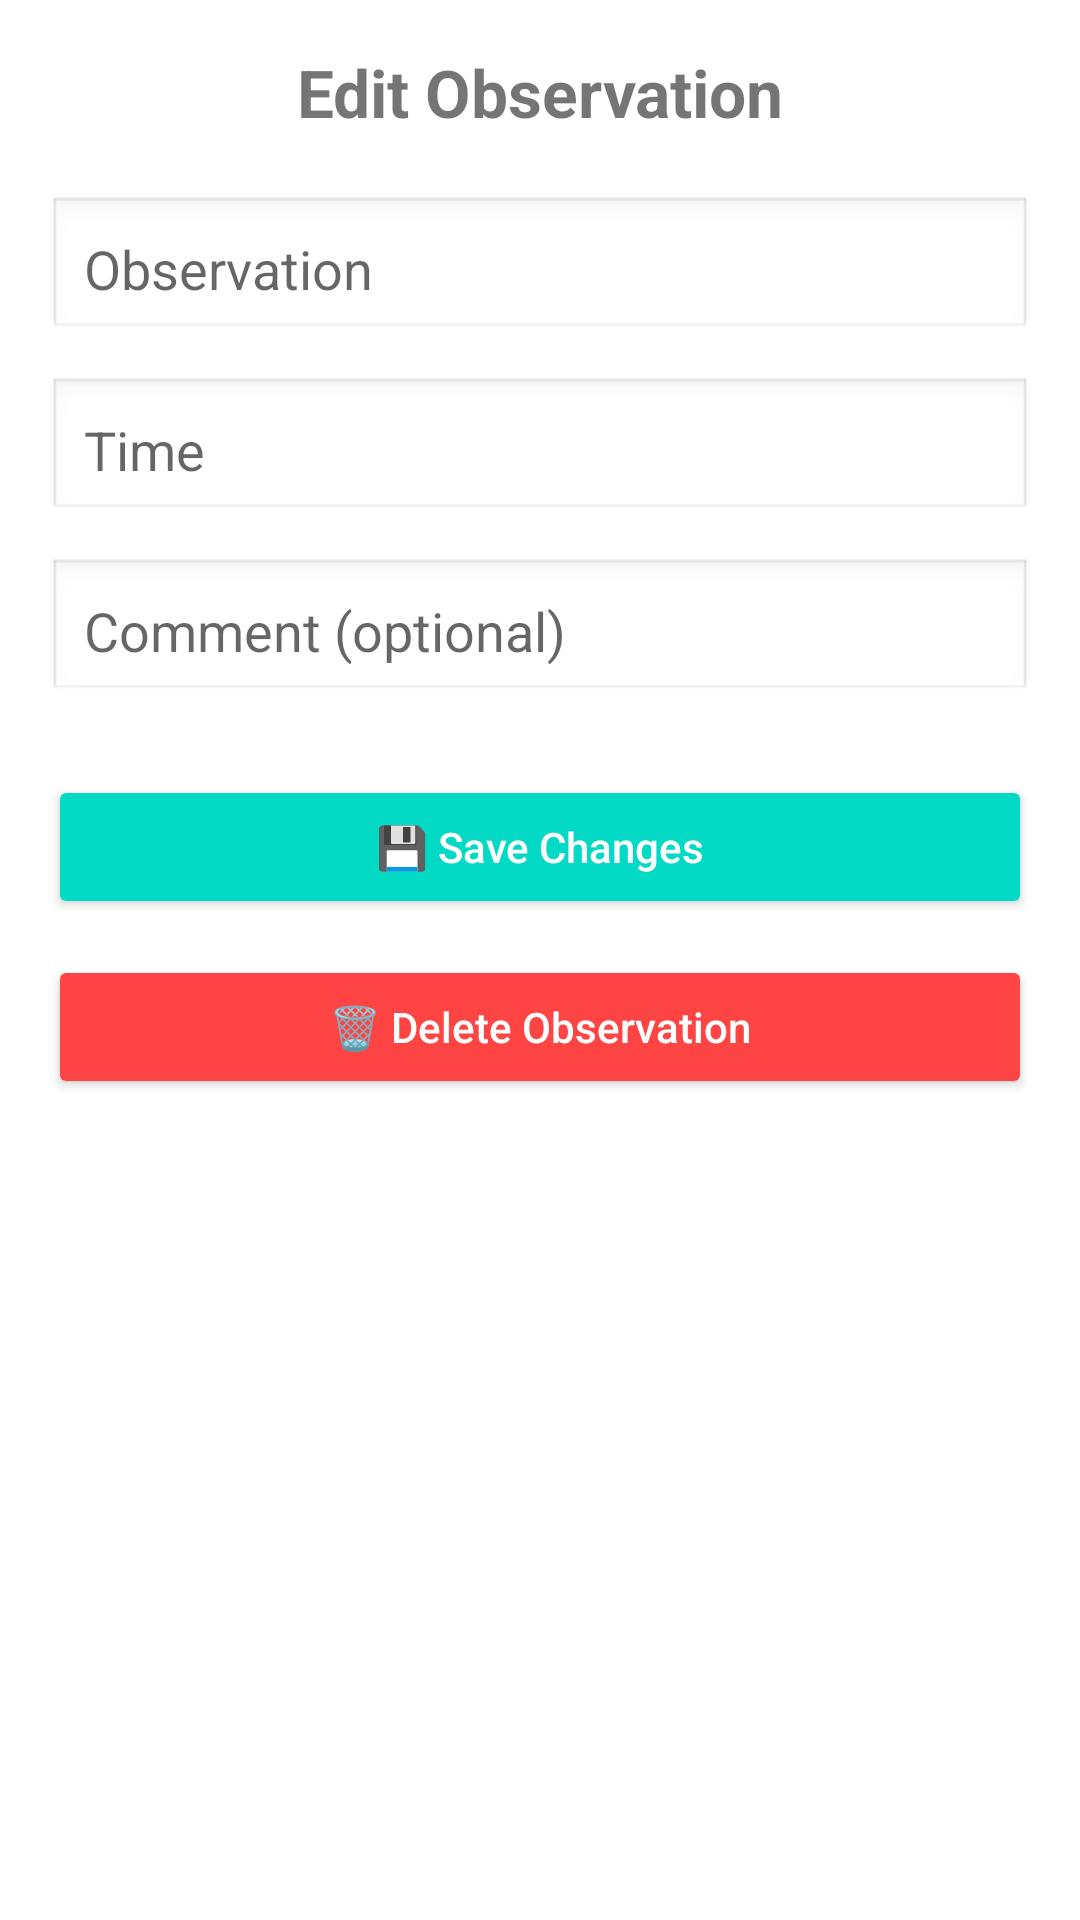

Here is an Android app screen rendered from its layout file. Give the layout XML and the strings, colors and styles it references.
<!-- AndroidManifest.xml: application theme Theme.MHike -->
<!-- res/layout/activity_edit_observation.xml -->
<?xml version="1.0" encoding="utf-8"?>
<ScrollView xmlns:android="http://schemas.android.com/apk/res/android"
    android:layout_width="match_parent"
    android:layout_height="match_parent"
    android:padding="16dp">

    <LinearLayout
        android:orientation="vertical"
        android:layout_width="match_parent"
        android:layout_height="wrap_content">

        
        <TextView
            android:layout_width="match_parent"
            android:layout_height="wrap_content"
            android:text="@string/edit_observation"
            android:textSize="22sp"
            android:textStyle="bold"
            android:gravity="center"
            android:layout_marginBottom="20dp" />

        
        <EditText
            android:id="@+id/etObservation"
            android:layout_width="match_parent"
            android:layout_height="wrap_content"
            android:hint="@string/observation_text"
            android:inputType="textMultiLine"
            android:minHeight="48dp"
            android:autofillHints="text"
            android:gravity="top"
            android:padding="12dp"
            android:background="@android:drawable/edit_text"
            android:layout_marginBottom="12dp" />

        
        <EditText
            android:id="@+id/etTime"
            android:layout_width="match_parent"
            android:layout_height="wrap_content"
            android:hint="@string/observation_time"
            android:inputType="datetime"
            android:autofillHints="time"
            android:focusable="false"
            android:clickable="true"
            android:padding="12dp"
            android:minHeight="48dp"
            android:background="@android:drawable/edit_text"
            android:layout_marginBottom="12dp" />

        
        <EditText
            android:id="@+id/etComment"
            android:layout_width="match_parent"
            android:layout_height="wrap_content"
            android:hint="@string/observation_comment"
            android:inputType="textMultiLine"
            android:minHeight="48dp"
            android:autofillHints="text"
            android:gravity="top"
            android:padding="12dp"
            android:background="@android:drawable/edit_text"
            android:layout_marginBottom="24dp" />

        
        <Button
            android:id="@+id/btnUpdateObservation"
            android:layout_width="match_parent"
            android:layout_height="wrap_content"
            android:text="@string/save_changes"
            android:textAllCaps="false"
            android:textColor="@android:color/white"
            android:backgroundTint="@color/teal_200"
            android:padding="14dp"
            android:layout_marginBottom="12dp" />

        
        <Button
            android:id="@+id/btnDeleteObservation"
            android:layout_width="match_parent"
            android:layout_height="wrap_content"
            android:text="@string/delete_observation"
            android:textAllCaps="false"
            android:textColor="@android:color/white"
            android:backgroundTint="@android:color/holo_red_light"
            android:padding="14dp" />
    </LinearLayout>
</ScrollView>
<!-- resources referenced by this layout -->
<resources>
  <string name="delete_observation">🗑 Delete Observation</string>
  <string name="edit_observation">Edit Observation</string>
  <string name="observation_comment">Comment (optional)</string>
  <string name="observation_text">Observation</string>
  <string name="observation_time">Time</string>
  <string name="save_changes">💾 Save Changes</string>
  <style name="Theme.MHike" parent="Theme.MaterialComponents.DayNight.NoActionBar">
  
      
          <item name="colorPrimary">@color/purple_500</item>
          <item name="colorPrimaryVariant">@color/purple_700</item>
          <item name="colorOnPrimary">@color/white</item>
          
          <item name="colorSecondary">@color/teal_200</item>
          <item name="colorSecondaryVariant">@color/teal_700</item>
          <item name="colorOnSecondary">@color/black</item>
          
          <item name="android:statusBarColor">?attr/colorPrimaryVariant</item>
          
      </style>
  <!-- not gathered from this repository: default colours our renderer supplied (Android Studio template values) -->
  <color name="purple_500">#FF6200EE</color>
  <color name="purple_700">#FF3700B3</color>
  <color name="teal_200">#FF03DAC5</color>
  <color name="teal_700">#FF018786</color>
  <color name="black">#FF000000</color>
  <color name="white">#FFFFFFFF</color>
</resources>
